Labelled photos from "Data", an image-classification folder in usmanali414/Destruction-Detection-in-Satellite-Imagery. The possible labels are: destructed, non destructed.

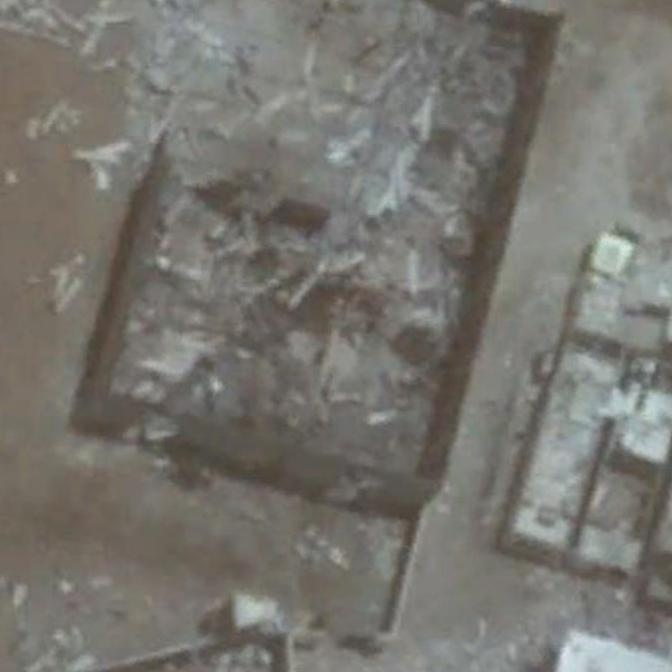
Label: destructed

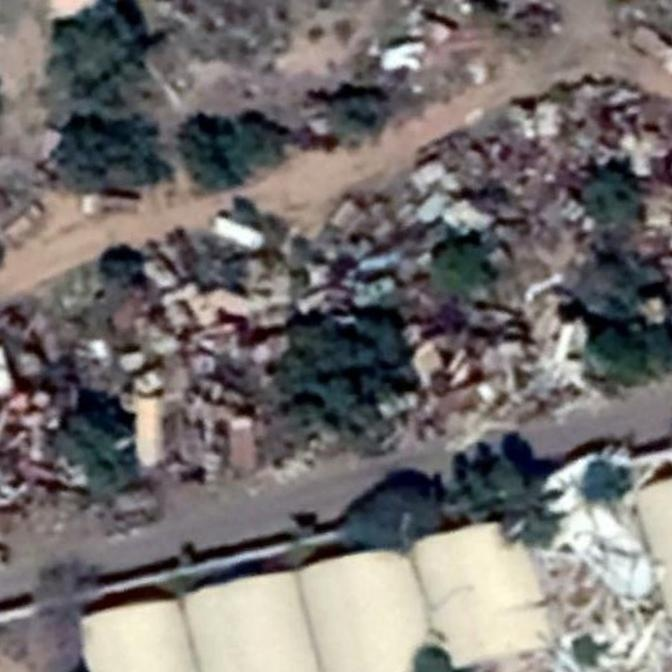
Label: non destructed

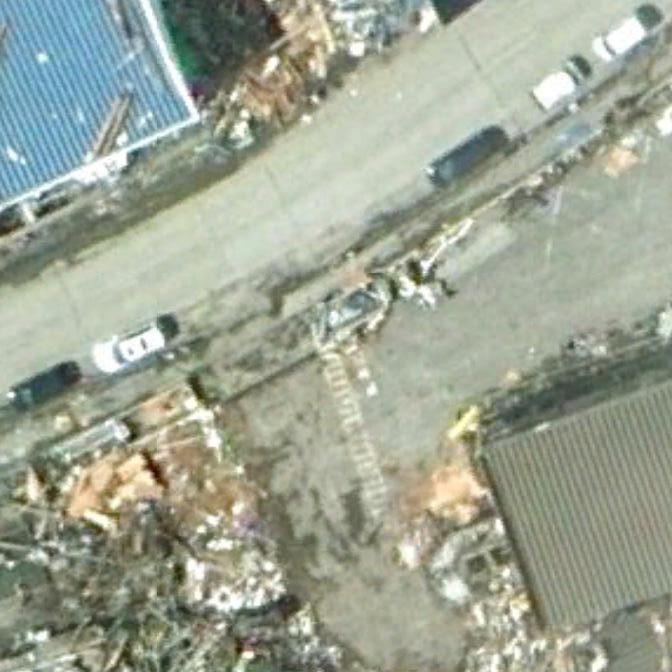
Label: destructed

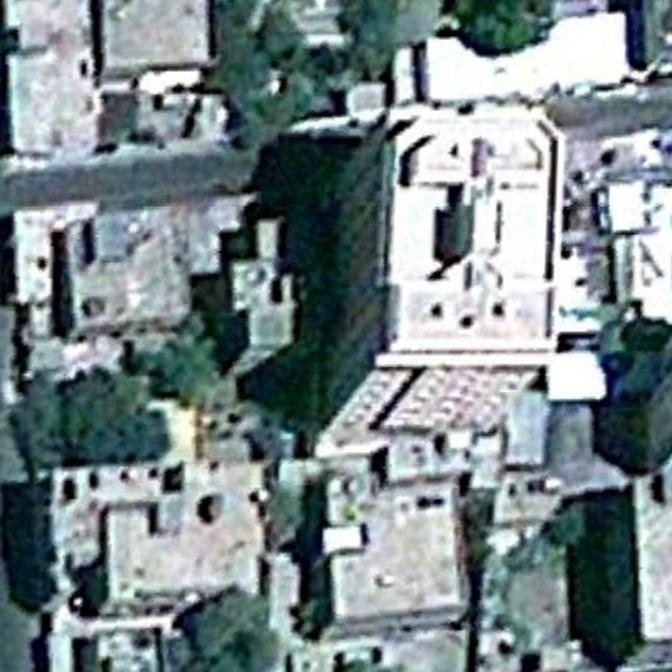
Label: non destructed

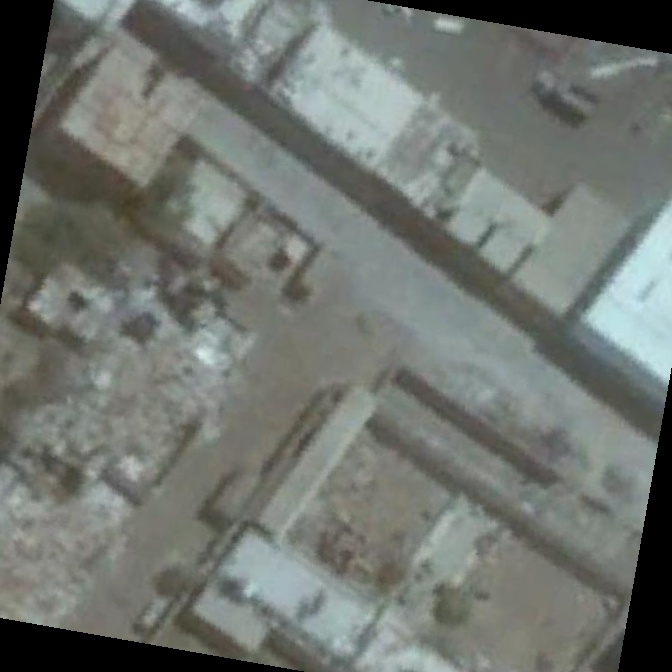
Label: destructed

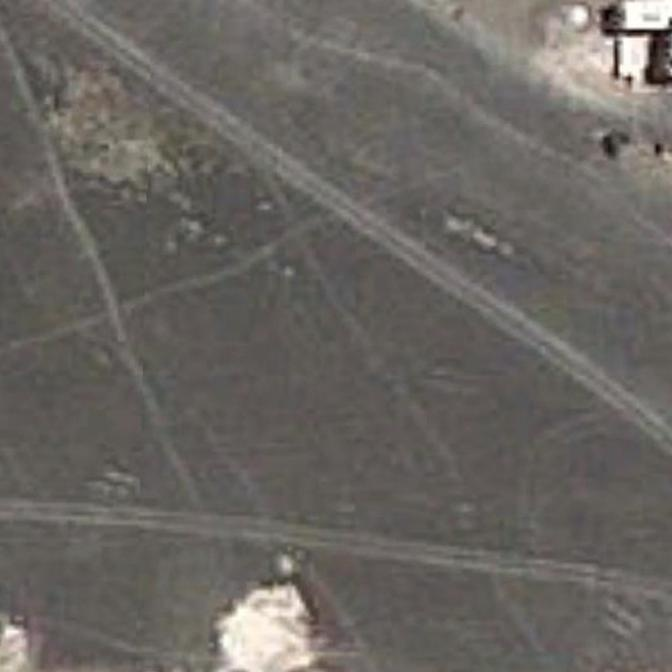
Label: non destructed
